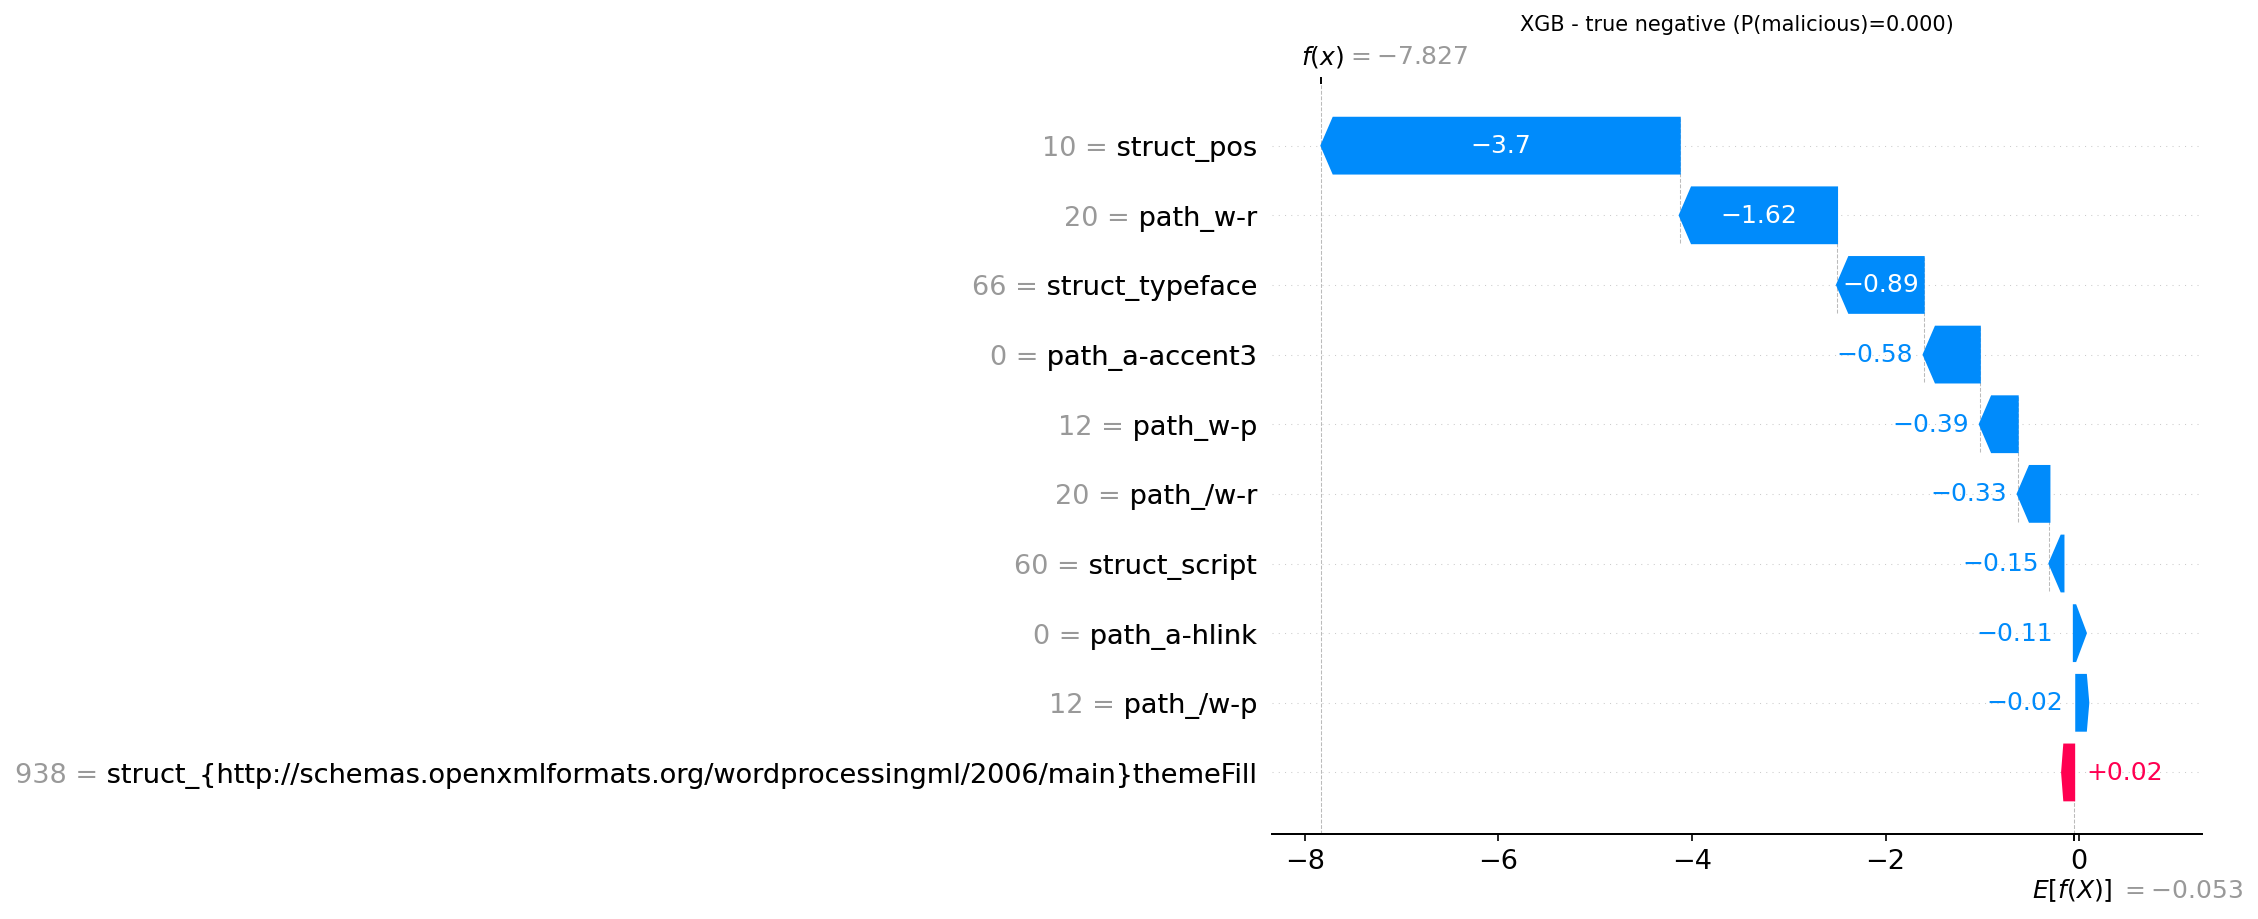

Source data for this figure (header and first rows):
actual, predicted, probability_malicious, feature, feature_value, shap_value
0, 0, 0.0004, struct_pos, 10.0, -3.7
0, 0, 0.0004, path_w-r, 20.0, -1.624
0, 0, 0.0004, struct_typeface, 66.0, -0.8947
0, 0, 0.0004, path_a-accent3, 0.0, -0.5797
0, 0, 0.0004, path_w-p, 12.0, -0.3914
0, 0, 0.0004, path_/w-r, 20.0, -0.3274
0, 0, 0.0004, struct_script, 60.0, -0.145
0, 0, 0.0004, path_a-hlink, 0.0, -0.1079
0, 0, 0.0004, path_/w-p, 12.0, -0.02477
0, 0, 0.0004, struct_{http://schemas.openxmlformats.or…, 938.0, 0.02219
